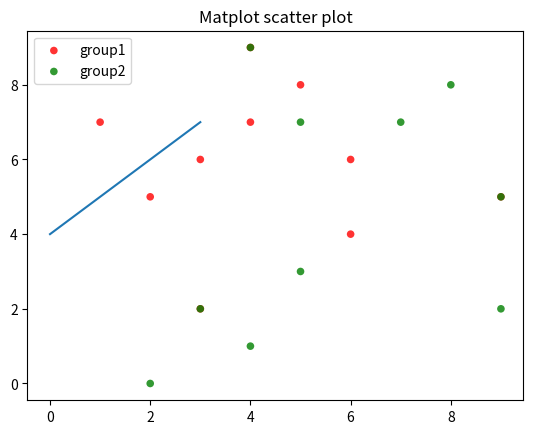

Write Python code to recreate this figure.
import numpy as np
import matplotlib.pyplot as plt
import sys

# Create data
N = 10
#g1 = ([1,2,3,2,5,6,3,2,5,2], [4,3,2,7,9,4,3,6,7,8])
#g2 = ([5,4,3,7,9,3,5,6,4], [9,4,6,3,4,1,2,7,4,6])
x1 = [1,6,4,5,3,9,6,4,3,2]
y1 = [7, 6, 9, 8, 6, 5, 4, 7, 2, 5]
x2 = [5, 4, 9, 2, 5, 7, 8, 9, 4, 3]
y2 = [7, 9, 2, 0, 3, 7, 8, 5, 1, 2]

#data = (g1, g2)
#colors = ("red", "green")
#groups = ("upper", "lower")

# Create plot
fig = plt.figure()
ax = fig.add_subplot(1, 1, 1)

#for data, color, group in zip(data, colors, groups):
    #print("data:\n {}, color:\n {}, group:\n {}".format(data, color, group))
    #x, y = data
ax.scatter(x1, y1, alpha=0.8, c="red", edgecolors='none', s=30, label="group1")
ax.scatter(x2, y2, alpha=0.8, c="green", edgecolors='none', s=30, label="group2")
plt.plot([0,1,2,3],[4,5,6,7])
plt.title('Matplot scatter plot')
plt.legend(loc=2)
plt.show()
